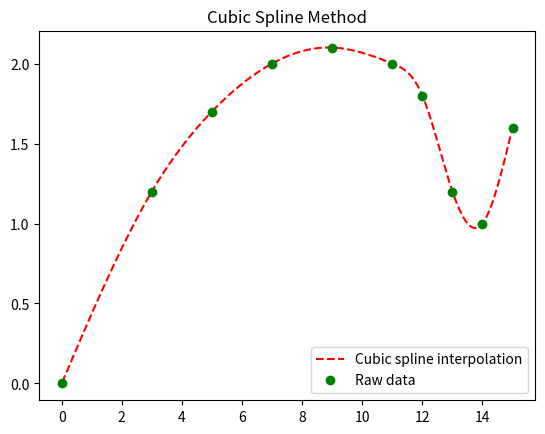

Here is the Python script that generated this plot:
#coding=utf-8
'''
题目的要求是用三次样条插值内插出飞机的曲线
程序分为求解和画图两个部分
题目所给条件为自然边界条件
'''

import matplotlib.pyplot as plt
import numpy as np # 这两个包仅用作画图

x0 = [0,3,5,7,9,11,12,13,14,15] # 函数的定义域为[0,15]
y0=[0,1.2,1.7,2.0,2.1,2.0,1.8,1.2,1.0,1.6] 
n =len(x0)-1

def d(i):
    '''
    返回f[x_i,x_i+1]
    '''
    if i < 0 :
        raise ValueError('下溢')
    elif i > n-1:
        raise ValueError('上溢')
    return (y0[i]-y0[i+1])/(x0[i]-x0[i+1])

def h(i):
    return (x0[i+1]-x0[i])


def firstorder(x,y):
    '''
    返回插值中n个点的一阶导数m_i
    采用三转角方程求解一阶导数
    '''
    # 建立矩阵
    mu=[h(i-1)/(h(i)+h(i-1)) for i in range(1,n)]
    lamb=[h(i)/(h(i)+h(i-1)) for i in range(1,n)]
    # 建立待解向量
    b = [3*d(0)]+[3*(lamb[i-1]*d(i-1)+mu[i-1]*d(i)) for i in range(1,n)]+[3*d(n-1)]
    mu = [1] + mu
    lamb = lamb +[1]
    dia = [2 for _ in range(n+1)]
    # 开始追赶法求解三对角矩阵
    for i in range(1,n+1):
        lamb[i-1] = lamb[i-1]/dia[i-1]
        dia[i] = dia[i] - mu[i-1]* lamb[i-1]
        b[i] -= b[i-1]*lamb[i-1]
    m = [-1 for _ in range(n+1)]
    m[n] = b[n]/dia[n]
    for i in range(n-1,-1,-1):
        m[i] = (b[i] - mu[i]*m[i+1])/dia[i]
    return m

def f(x,m):
    '''
    返回三次样条内插函数值
    '''
    if x < x0[0] or x>x0[n]:
        raise ValueError('Your x value is out of range!!')
    for i in range(1,n+1):
        if x < x0[i] and x > x0[i-1]:
            h = x0[i]-x0[i-1]
            x1 = x - x0[i-1]
            x2 = x0[i] -x
            return ((h+2*x1)*x2**2*y0[i-1]/h**3+\
            (h+2*x2)*x1**2*y0[i]/h**3+\
            x1*x2**2*m[i-1]/h**2-\
            x2*x1**2*m[i]/h**2)

if __name__=='__main__':
    m = firstorder(x0,y0)
    # 下面是画图部分
    x1 = np.linspace(x0[0],x0[n],1000) # 在定义域中共100个点
    y1 = np.array([f(x,m)for x in np.nditer(x1)])
    plt.plot(x1,y1,'r--',label='Cubic spline interpolation')
    plt.plot(x0,y0,'go',label='Raw data')
    plt.legend()
    plt.title('Cubic Spline Method')
    plt.show()
    
